Dataset: dataset (GitHub, UtrechtUniversity/insects). Classes: ant, bee, bee apis, bee bombus, beetle, beetle coccinellidae, beetle oedemeridae, bug, bug graphosoma, fly, fly empididae, fly sarcophagidae, fly small, hfly episyr, hfly eristal, hfly eupeo, hfly myathr, hfly sphaero, hoverfly syrphus, lepi, background non-insect, bird non-insect, dirt non-insect, shadow non-insect, scorpionfly, wasp.

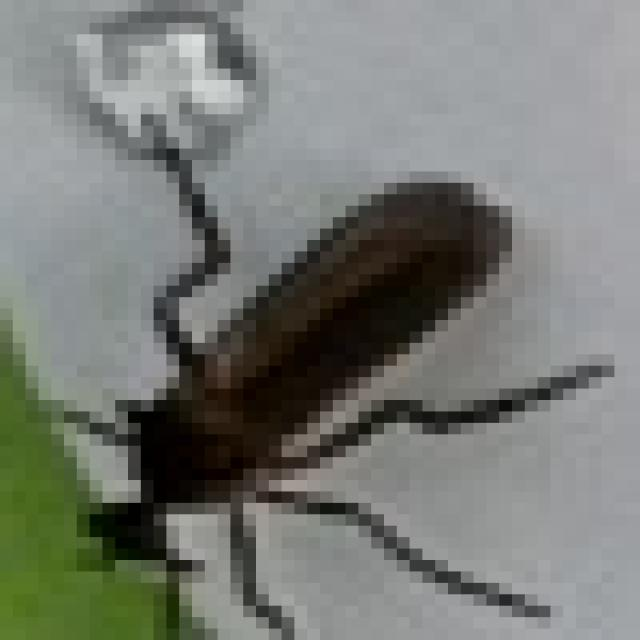
Label: fly empididae

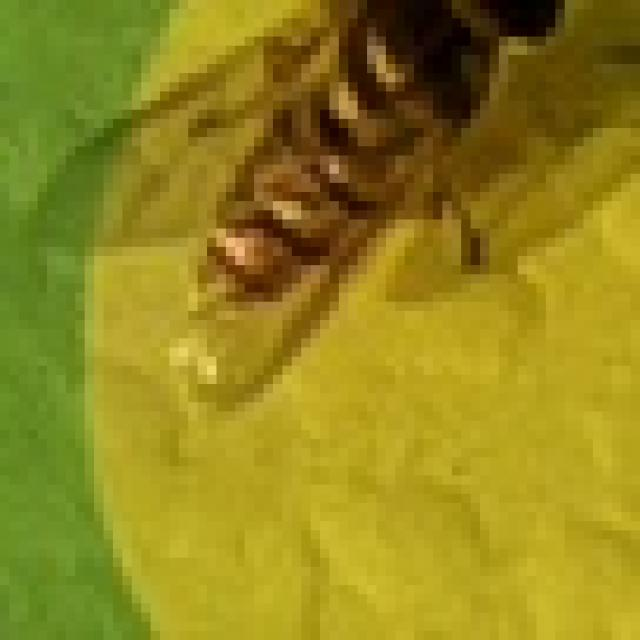
Label: hfly episyr

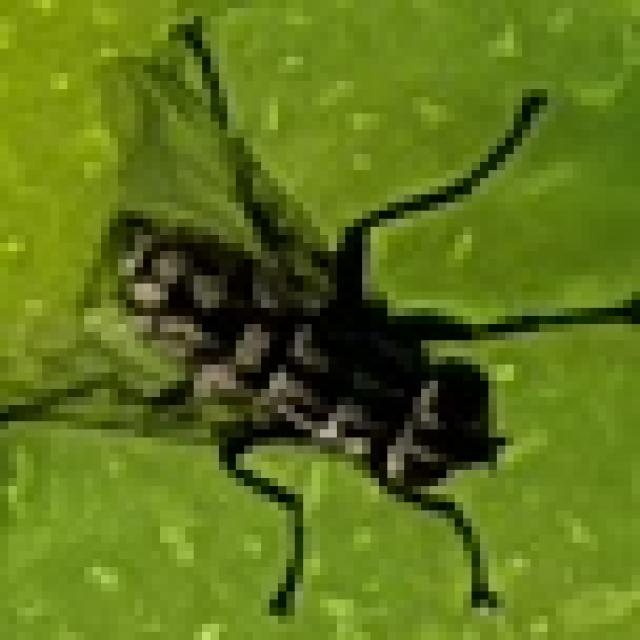
Label: fly sarcophagidae

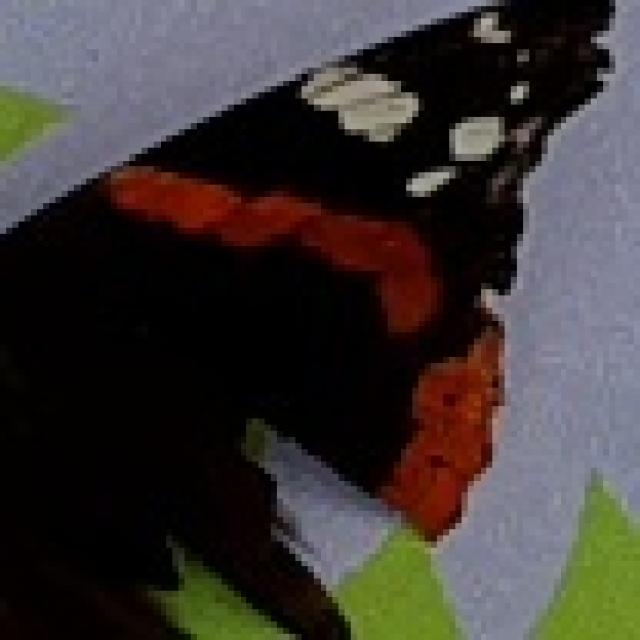
Label: lepi

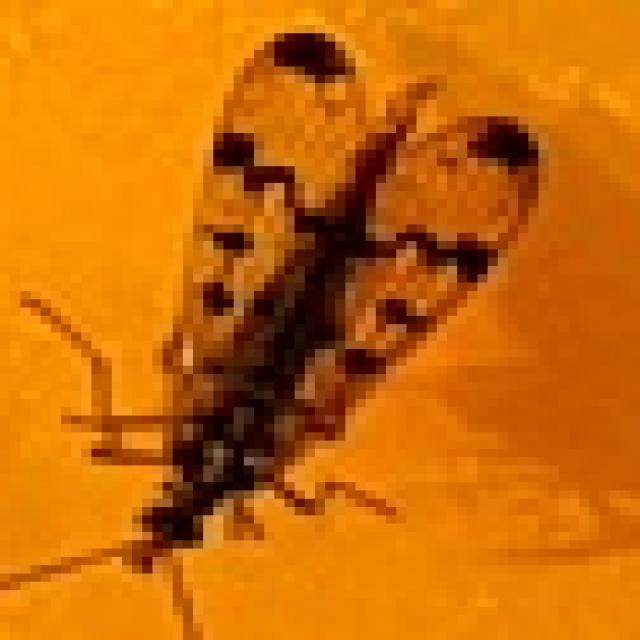
Label: scorpionfly

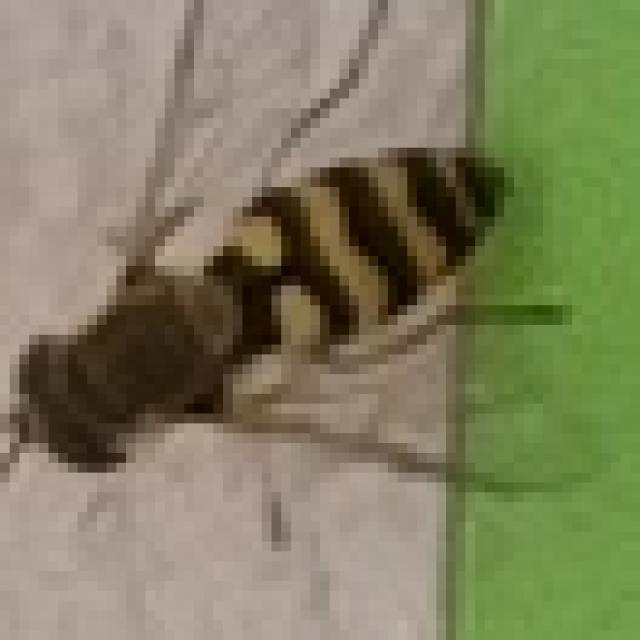
Label: hoverfly syrphus
